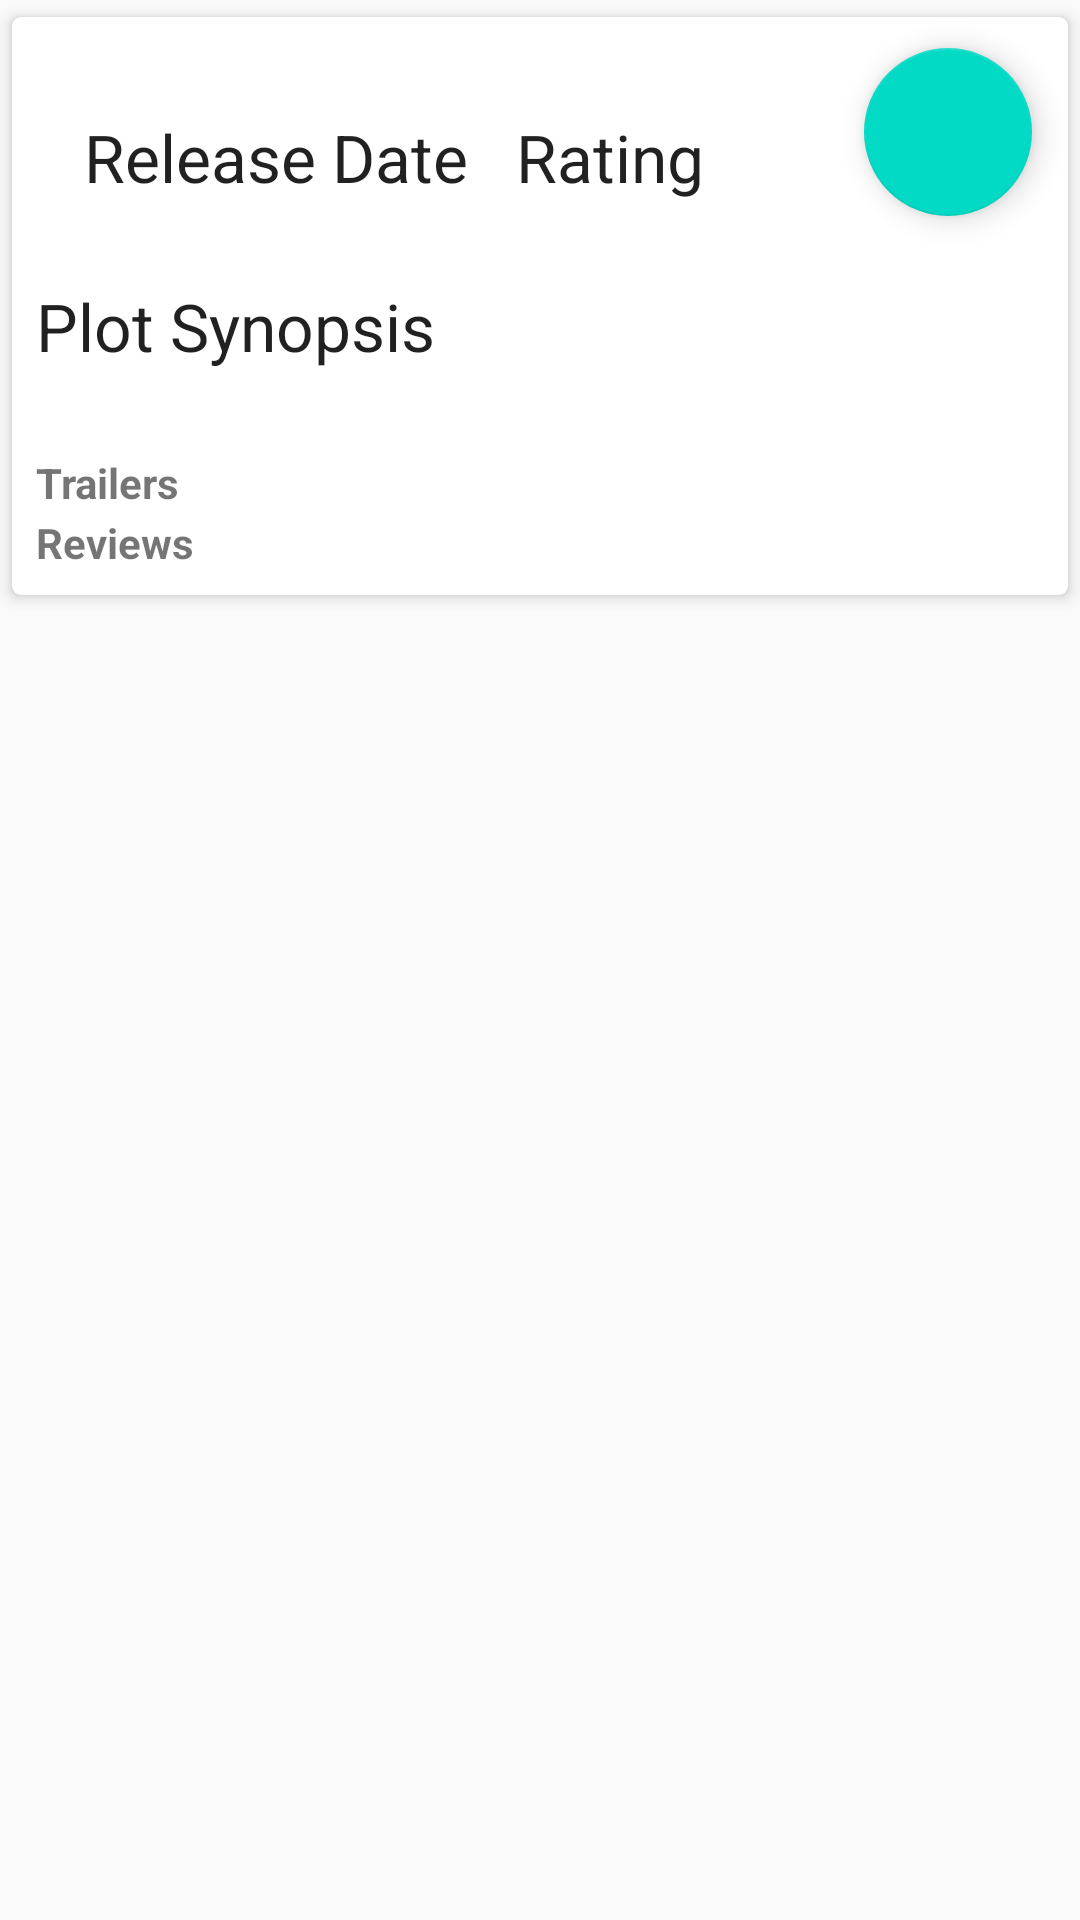

Layout XML and referenced resources for this Android screen:
<!-- AndroidManifest.xml: application theme AppTheme -->
<!-- res/layout/activity_detail.xml -->
<?xml version="1.0" encoding="utf-8"?>
<layout xmlns:android="http://schemas.android.com/apk/res/android"
    xmlns:tools="http://schemas.android.com/tools"
    tools:showIn="@layout/activity_detail"
    tools:context="com.android.arunditti.popularmovies.DetailFragment"
    xmlns:app="http://schemas.android.com/apk/res-auto">

    <android.support.design.widget.CoordinatorLayout
        android:id="@+id/main_content"
        android:layout_width="match_parent"
        android:layout_height="match_parent">


        <RelativeLayout

            android:layout_width="match_parent"
            android:layout_height="wrap_content">

            <TextView
                android:id="@+id/detail_error_message_display"
                android:layout_width="wrap_content"
                android:layout_height="wrap_content"
                android:padding="16dp"
                android:text="@string/error_message"
                android:textSize="@dimen/text_size"
                android:visibility="invisible" />

            <ProgressBar
                android:id="@+id/detail_loading_indicator"
                android:layout_height="42dp"
                android:layout_width="42dp"
                android:layout_gravity="center"
                android:visibility="invisible" />


            <android.support.v7.widget.CardView
                android:id="@+id/cv"
                android:layout_width="match_parent"
                android:layout_height="wrap_content"
                android:layout_gravity="center"
                app:cardElevation="3dp"
                app:cardCornerRadius="3dp"
                app:cardUseCompatPadding="true">

                <TextView
                    android:id="@+id/movie_title"
                    android:layout_width="wrap_content"
                    android:layout_height="wrap_content"
                    android:textAppearance="?android:attr/textAppearanceLarge"
                    android:paddingBottom="16dp" />


                <ScrollView
                    android:layout_height="match_parent"
                    android:layout_width="match_parent"
                    android:layout_marginTop="24dp"
                    >

                <LinearLayout
                    android:layout_width="match_parent"
                    android:layout_height="wrap_content"
                    android:orientation="vertical"
                    android:padding="8dp">

                    <RelativeLayout
                        android:layout_width="wrap_content"
                        android:layout_height="wrap_content">

                        <ImageView
                            android:id="@+id/movie_image"
                            android:layout_width="wrap_content"
                            android:layout_height="wrap_content"
                            android:layout_margin="8dp" />

                        <TextView
                            android:id="@+id/movie_release_date_label"
                            android:layout_width="wrap_content"
                            android:layout_height="wrap_content"
                            android:layout_toRightOf="@+id/movie_image"
                            android:textAppearance="?android:attr/textAppearanceLarge"
                            android:text="@string/label_release_date"/>

                        <TextView
                            android:id="@+id/movie_release_date"
                            android:layout_width="wrap_content"
                            android:layout_height="wrap_content"
                            android:layout_toRightOf="@+id/movie_image"
                            android:layout_below="@+id/movie_release_date_label"
                            android:textAppearance="?android:attr/textAppearanceSmall"
                            android:paddingBottom="8dp"/>

                        <TextView
                            android:id="@+id/movie_rating_label"
                            android:layout_width="wrap_content"
                            android:layout_height="wrap_content"
                            android:layout_toRightOf="@+id/movie_release_date_label"
                            android:textAppearance="?android:attr/textAppearanceLarge"
                            android:text="@string/label_rating"
                            android:paddingLeft="16dp"/>

                        <TextView
                            android:id="@+id/movie_rating"
                            android:layout_width="wrap_content"
                            android:layout_height="wrap_content"
                            android:layout_toRightOf="@+id/movie_release_date_label"
                            android:layout_below="@id/movie_rating_label"
                            android:textAppearance="?android:attr/textAppearanceSmall"
                            android:paddingBottom="8dp"
                            android:paddingLeft="16dp"/>

                    </RelativeLayout>

                    <TextView
                        android:id="@+id/movie_overview_label"
                        android:layout_width="wrap_content"
                        android:layout_height="wrap_content"
                        android:layout_below="@+id/movie_image"
                        android:textAppearance="?android:attr/textAppearanceLarge"
                        android:text="@string/label_overview"/>

                    <TextView
                        android:id="@+id/movie_overview"
                        android:layout_width="wrap_content"
                        android:layout_height="wrap_content"
                        android:layout_below="@+id/movie_overview_label"
                        android:textAppearance="?android:attr/textAppearanceSmall"
                        android:paddingBottom="8dp"/>

                    <View
                    android:layout_width="match_parent"
                    android:layout_height="1dp"
                    android:id="@+id/divider_1"/>

                        <TextView
                            android:layout_width="wrap_content"
                            android:layout_height="wrap_content"
                            android:text="@string/label_trailers"
                            android:textStyle="bold"/>
                        <android.support.v7.widget.RecyclerView
                            android:id="@+id/rv_trailers"
                            android:layout_width="match_parent"
                            android:layout_height="match_parent"
                            android:scrollbars="vertical">
                        </android.support.v7.widget.RecyclerView>

                    <View
                    android:layout_width="match_parent"
                    android:layout_height="1dp"
                    android:id="@+id/divider_2"/>

                        <TextView
                            android:id="@+id/movie_reviews"
                            android:layout_width="wrap_content"
                            android:layout_height="wrap_content"
                            android:text="@string/label_reviews"
                            android:textStyle="bold"/>
                        <android.support.v7.widget.RecyclerView
                            android:id="@+id/rv_reviews"
                            android:layout_width="match_parent"
                            android:layout_height="match_parent"
                            android:scrollbars="vertical">
                        </android.support.v7.widget.RecyclerView>

                </LinearLayout>
    </ScrollView>

            </android.support.v7.widget.CardView>

        </RelativeLayout>

        <android.support.design.widget.FloatingActionButton
        android:id="@+id/fab"
        android:layout_width="wrap_content"
        android:layout_height="wrap_content"
        android:layout_gravity="top|right"
        android:layout_margin="@dimen/fab_margin"
        android:text="Save"
        android:src="@drawable/ic_launcher_foreground"
        app:layout_anchorGravity="top|right|end"/>

    </android.support.design.widget.CoordinatorLayout>
</layout>
<!-- resources referenced by this layout -->
<resources>
  <dimen name="fab_margin">16dp</dimen>
  <dimen name="text_size">20sp</dimen>
  <string name="error_message">An error has occured. Please try again by clicking REFRESH</string>
  <string name="label_overview">Plot Synopsis</string>
  <string name="label_rating">Rating</string>
  <string name="label_release_date">Release Date</string>
  <string name="label_reviews">Reviews</string>
  <string name="label_trailers">Trailers</string>
  <style name="AppTheme" parent="Theme.AppCompat.Light.DarkActionBar">
          
          <item name="colorPrimary">@color/colorPrimary</item>
          <item name="colorPrimaryDark">@color/colorPrimaryDark</item>
          <item name="colorAccent">@color/colorAccent</item>
  
          
          <item name="preferenceTheme">@style/PreferenceThemeOverlay</item>
      </style>
  <!-- not gathered from this repository: default colours our renderer supplied (Android Studio template values) -->
  <color name="colorPrimary">#FF6200EE</color>
  <color name="colorPrimaryDark">#FF3700B3</color>
  <color name="colorAccent">#FF03DAC5</color>
</resources>
